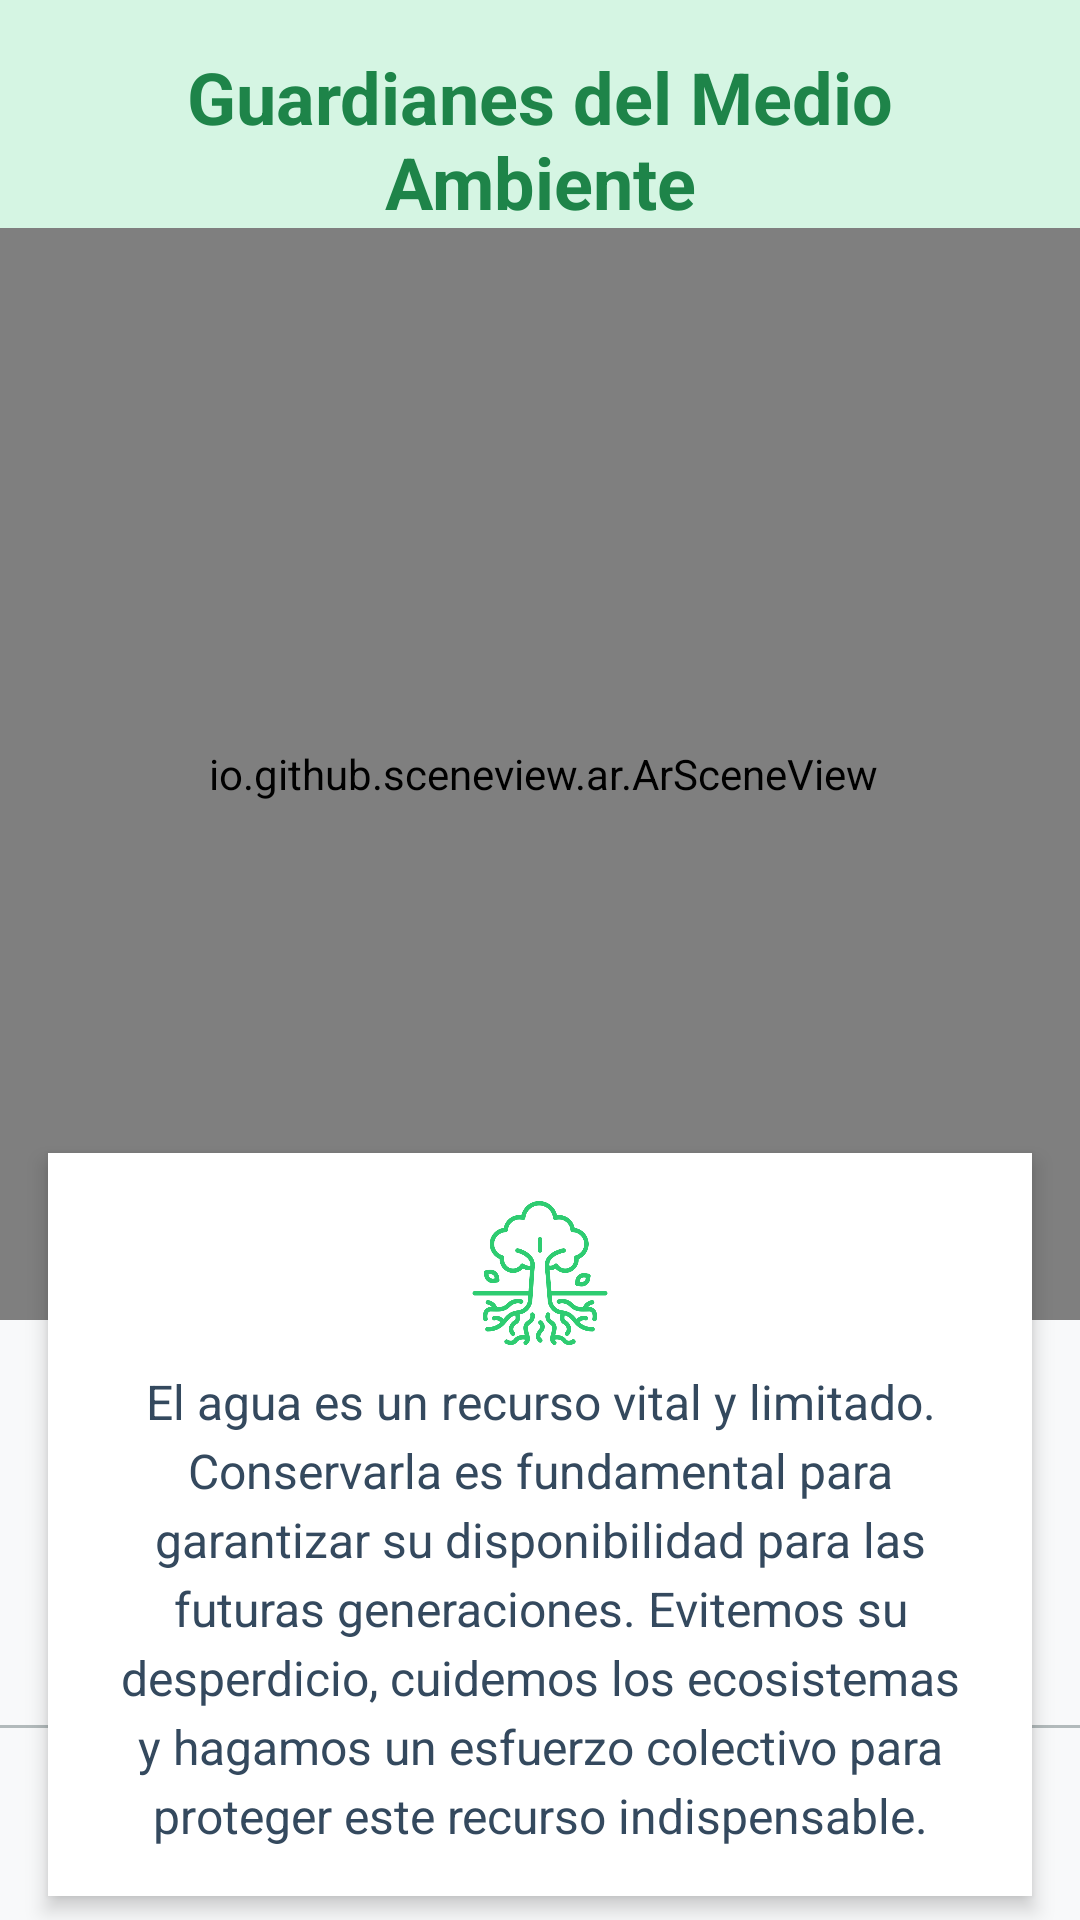

Produce the Android XML layout that renders to this screen, including the resource entries it uses.
<!-- AndroidManifest.xml: application theme Theme.RealidadAumentadaMuseo -->
<!-- res/layout/activity_respuesta7ar.xml -->
<?xml version="1.0" encoding="utf-8"?>
<androidx.constraintlayout.widget.ConstraintLayout
    xmlns:android="http://schemas.android.com/apk/res/android"
    xmlns:app="http://schemas.android.com/apk/res-auto"
    xmlns:tools="http://schemas.android.com/tools"
    android:layout_width="match_parent"
    android:layout_height="match_parent"
    android:background="#F8F9FA"
    tools:context=".MainActivity">

    
    <TextView
        android:id="@+id/tvTitle"
        android:layout_width="0dp"
        android:layout_height="wrap_content"
        android:text="Guardianes del Medio Ambiente"
        android:textColor="#1E8449"
        android:textSize="24sp"
        android:textStyle="bold"
        android:gravity="center"
        android:padding="16dp"
        android:background="#D5F5E3"
        app:layout_constraintTop_toTopOf="parent"
        app:layout_constraintStart_toStartOf="parent"
        app:layout_constraintEnd_toEndOf="parent" />

    
    <View
        android:id="@+id/separator1"
        android:layout_width="0dp"
        android:layout_height="1dp"
        android:background="#B2BABB"
        app:layout_constraintTop_toBottomOf="@id/tvTitle"
        app:layout_constraintStart_toStartOf="parent"
        app:layout_constraintEnd_toEndOf="parent" />


    

    <io.github.sceneview.ar.ArSceneView
        android:id="@+id/sceneView"
        android:layout_width="380dp"
        android:layout_height="364dp"
        android:layout_marginTop="76dp"
        app:layout_constraintEnd_toEndOf="parent"
        app:layout_constraintHorizontal_bias="0.483"
        app:layout_constraintStart_toStartOf="parent"
        app:layout_constraintTop_toTopOf="parent" />

    <LinearLayout
        android:id="@+id/descriptionContainer"
        android:layout_width="0dp"
        android:layout_height="wrap_content"
        android:layout_margin="16dp"
        android:orientation="vertical"
        android:padding="16dp"
        android:background="#FFFFFF"
        android:elevation="4dp"
        android:clipToOutline="true"
        app:layout_constraintTop_toBottomOf="@id/sceneView"
        app:layout_constraintStart_toStartOf="parent"
        app:layout_constraintEnd_toEndOf="parent"
        app:layout_constraintBottom_toTopOf="@id/actionButton">

        
        <ImageView
            android:id="@+id/iconTree"
            android:layout_width="48dp"
            android:layout_height="48dp"
            android:layout_gravity="center"
            android:contentDescription="Icono de árbol"
            android:src="@drawable/res7"
            android:tint="#2ECC71" />

        
        <TextView
            android:id="@+id/textViewDescription"
            android:layout_width="match_parent"
            android:layout_height="wrap_content"
            android:layout_marginTop="8dp"
            android:text="El agua es un recurso vital y limitado. Conservarla es fundamental para garantizar su disponibilidad para las futuras generaciones. Evitemos su desperdicio, cuidemos los ecosistemas y hagamos un esfuerzo colectivo para proteger este recurso indispensable."
            android:textColor="#34495E"
            android:textSize="16sp"
            android:lineSpacingExtra="4dp"
            android:gravity="center" />
    </LinearLayout>

    
    <Button
        android:id="@+id/actionButton"
        android:layout_width="0dp"
        android:layout_height="wrap_content"
        android:layout_margin="16dp"
        android:backgroundTint="#2ECC71"
        android:elevation="6dp"
        android:text="Continuar"
        android:textColor="#FFFFFF"
        android:textSize="16sp"
        app:layout_constraintBottom_toBottomOf="parent"
        app:layout_constraintEnd_toEndOf="parent"
        app:layout_constraintStart_toStartOf="parent" />

    
    <View
        android:id="@+id/separator2"
        android:layout_width="0dp"
        android:layout_height="1dp"
        android:background="#B2BABB"
        app:layout_constraintBottom_toTopOf="@id/actionButton"
        app:layout_constraintStart_toStartOf="parent"
        app:layout_constraintEnd_toEndOf="parent" />

</androidx.constraintlayout.widget.ConstraintLayout>
<!-- resources referenced by this layout -->
<resources>
  <!-- drawable res7: png bitmap (drawable, 25631 bytes) -->
  <style name="Theme.RealidadAumentadaMuseo" parent="Base.Theme.RealidadAumentadaMuseo" />
  <style name="Base.Theme.RealidadAumentadaMuseo" parent="Theme.Material3.DayNight.NoActionBar">
          
          
      </style>
</resources>
